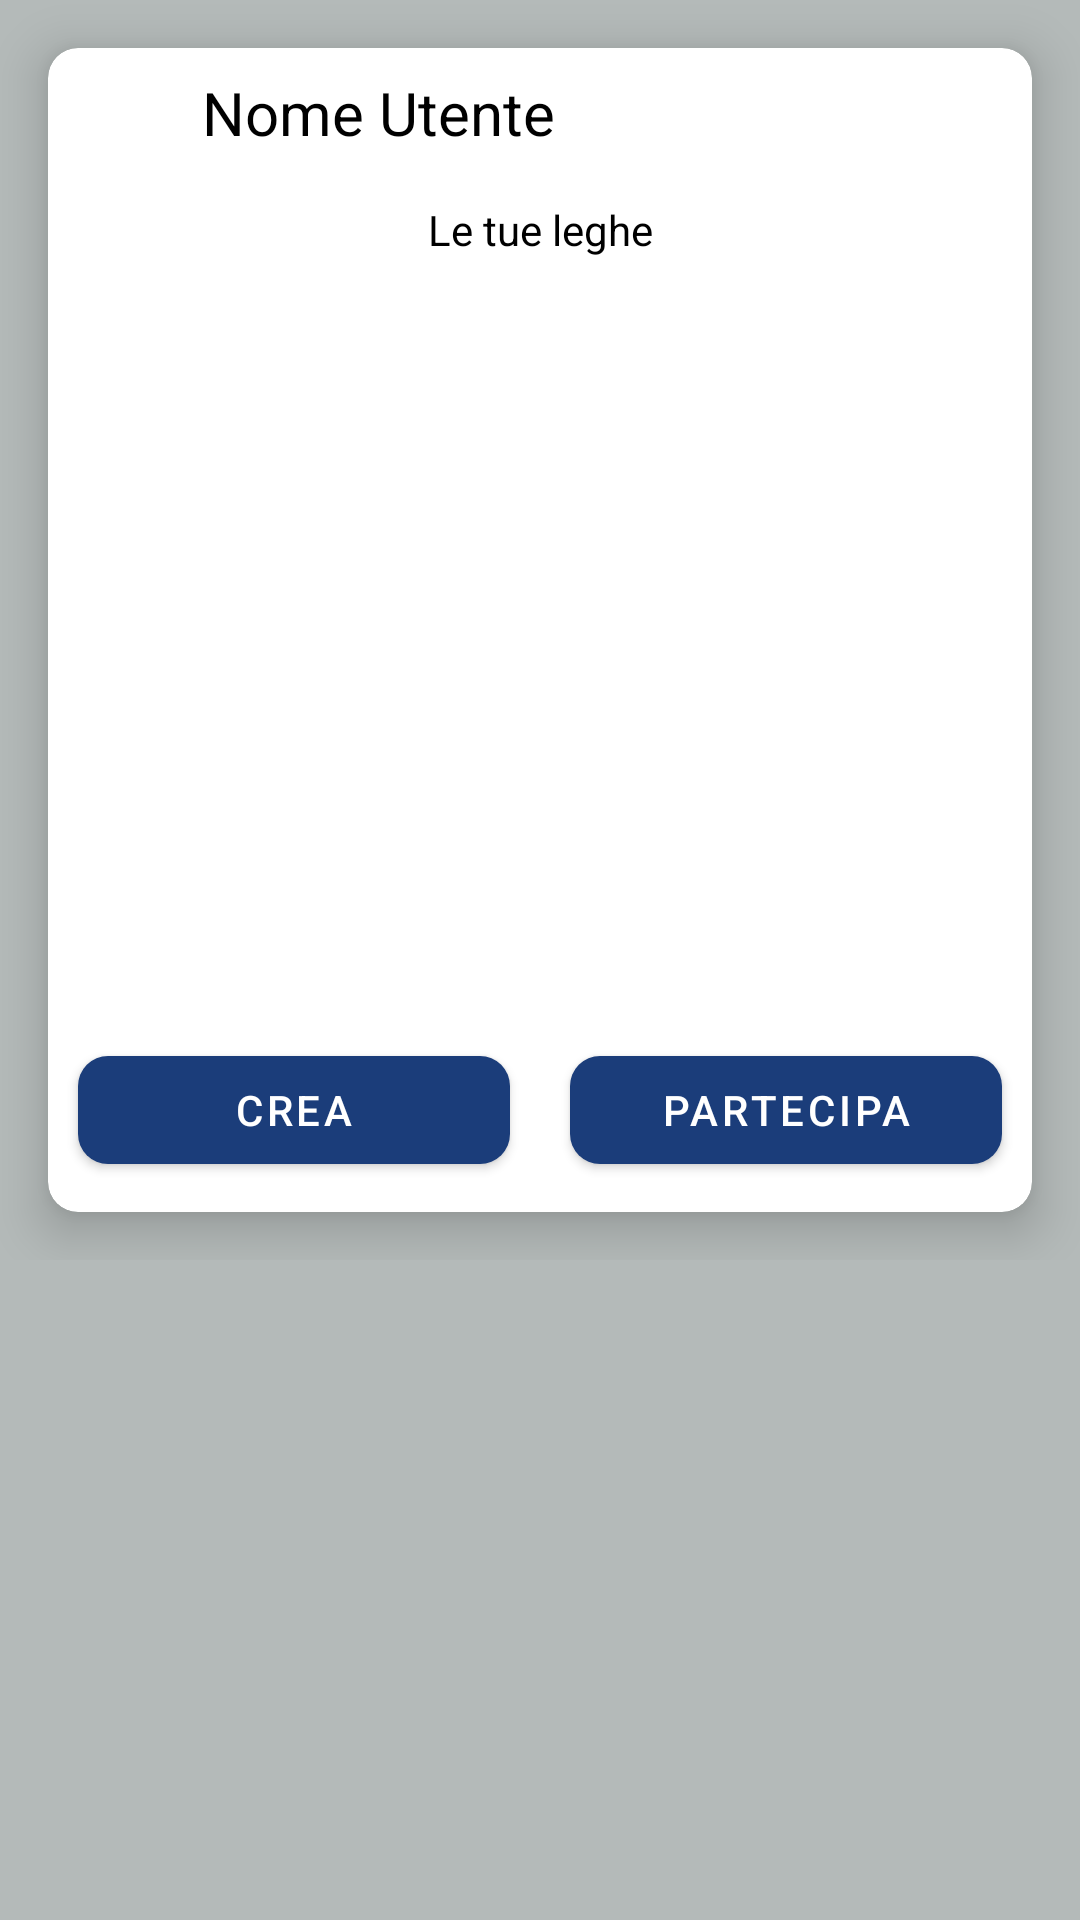

Write the Android layout XML for this screen, with the resource values it uses.
<!-- AndroidManifest.xml: application theme Theme.BBLeaguePro -->
<!-- res/layout/settings.xml -->
<?xml version="1.0" encoding="utf-8"?>

<ScrollView
    android:layout_width="match_parent"
    android:layout_height="match_parent"
    xmlns:android="http://schemas.android.com/apk/res/android"
    xmlns:app="http://schemas.android.com/apk/res-auto"
    android:background="@color/grey">

    <androidx.appcompat.widget.LinearLayoutCompat
        android:layout_width="match_parent"
        android:layout_height="wrap_content"
        android:orientation="vertical">

        <com.google.android.material.card.MaterialCardView
            android:layout_width="match_parent"
            android:layout_height="wrap_content"
            android:layout_margin="16dp"
            app:cardCornerRadius="10dp"
            app:cardElevation="10dp"
            android:background="@color/white">

            <androidx.appcompat.widget.LinearLayoutCompat
                android:layout_width="match_parent"
                android:layout_height="match_parent"
                android:orientation="vertical">

                <androidx.appcompat.widget.LinearLayoutCompat
                    android:layout_width="match_parent"
                    android:layout_height="wrap_content"
                    android:orientation="horizontal">


                    <TextView
                        android:textSize="20dp"
                        android:layout_width="220dp"
                        android:layout_height="wrap_content"
                        android:text="Nome Utente"
                        android:textColor="@color/black"
                        android:gravity="center"
                        android:id="@+id/text_view_settings_nome"
                        android:layout_marginBottom="24dp"/>

                    <com.google.android.material.button.MaterialButton
                        android:id="@+id/logout_button"
                        app:strokeWidth="0dp"
                        style="@style/Widget.MaterialComponents.Button.OutlinedButton"
                        android:layout_width="55dp"
                        android:layout_height="wrap_content"
                        app:icon="@drawable/ic_baseline_logout_24"/>

                </androidx.appcompat.widget.LinearLayoutCompat>




                    <TextView
                        android:layout_width="match_parent"
                        android:layout_height="wrap_content"
                        android:text="Le tue leghe"
                        android:textColor="@color/black"
                        android:gravity="center"
                        android:id="@+id/text_view_settings_partecipi_a"/>

                        <androidx.appcompat.widget.LinearLayoutCompat
                            android:id="@+id/list_layout_real_settings"
                            android:orientation="vertical"
                            android:layout_width="match_parent"
                            android:layout_height="wrap_content"
                            android:minHeight="250dp"/>
                <androidx.appcompat.widget.LinearLayoutCompat
                    android:layout_width="match_parent"
                    android:layout_height="wrap_content">
                        <com.google.android.material.button.MaterialButton
                            android:clickable="true"
                            android:layout_gravity="center"
                            android:layout_margin="10dp"
                            android:gravity="center"
                            android:layout_width="150dp"
                            android:layout_weight="1"
                            android:layout_height="wrap_content"
                            android:id="@+id/button_settings_create_league"
                            app:cornerRadius="10dp"
                            android:text="Crea"
                            />

                        <com.google.android.material.button.MaterialButton
                            android:clickable="true"
                            android:layout_gravity="center"
                            android:gravity="center"
                            android:layout_weight="1"
                            android:layout_width="150dp"
                            android:layout_height="wrap_content"
                            android:id="@+id/button_settings_login_league"
                            app:cornerRadius="10dp"
                            android:layout_margin="10dp"
                            android:text="Partecipa"/>
                </androidx.appcompat.widget.LinearLayoutCompat>
                    </androidx.appcompat.widget.LinearLayoutCompat>
        </com.google.android.material.card.MaterialCardView>

        </androidx.appcompat.widget.LinearLayoutCompat>
</ScrollView>
<!-- resources referenced by this layout -->
<resources>
  <color name="black">#FF000000</color>
  <color name="grey">#B4BAB9</color>
  <color name="white">#FFFFFFFF</color>
  <style name="Theme.BBLeaguePro" parent="Theme.MaterialComponents.DayNight.NoActionBar">
          
          <item name="colorPrimary">@color/blue_bbl</item>
          <item name="colorPrimaryVariant">@color/blue_hard_bbl</item>
          <item name="colorOnPrimary">@color/white</item>
          
          <item name="colorSecondary">@color/teal_200</item>
          <item name="colorSecondaryVariant">@color/teal_700</item>
          <item name="colorOnSecondary">@color/black</item>
          
          <item name="android:statusBarColor" tools:targetApi="l">?attr/colorPrimaryVariant</item>
          
      </style>
  <color name="blue_bbl">#1b3d7a</color>
  <color name="blue_hard_bbl">#00009E</color>
  <color name="teal_200">#FF03DAC5</color>
  <color name="teal_700">#FF018786</color>
</resources>
